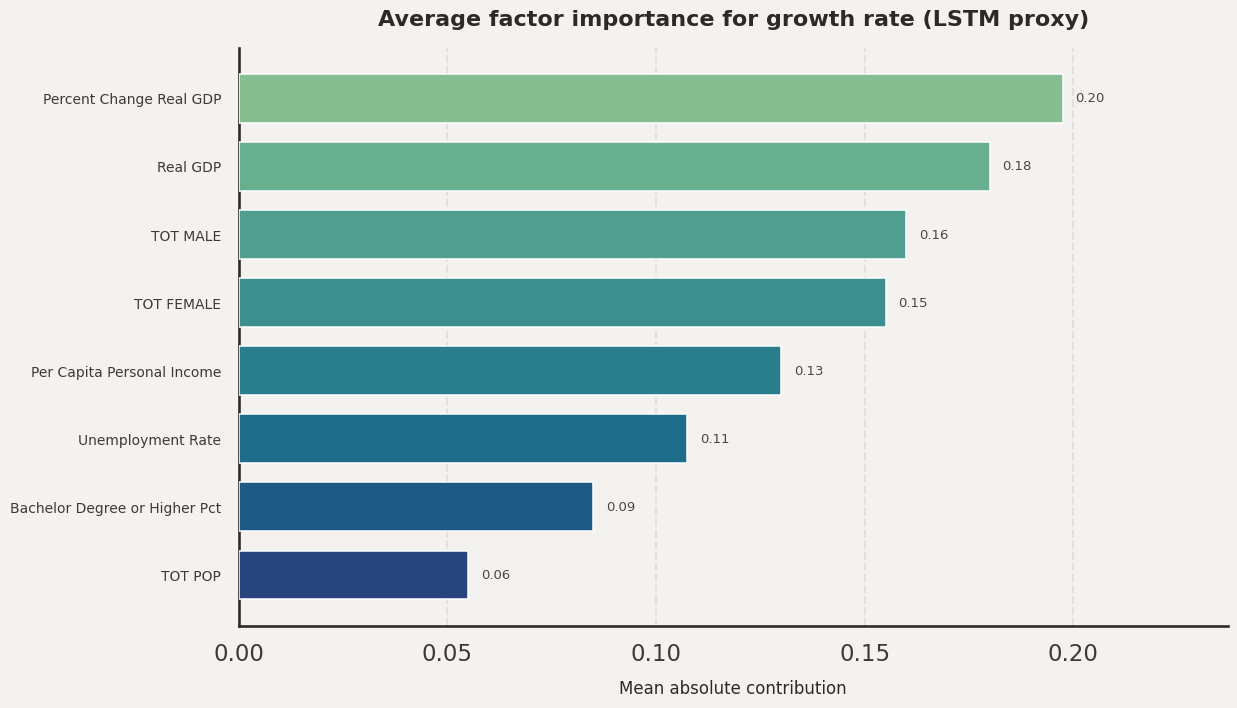
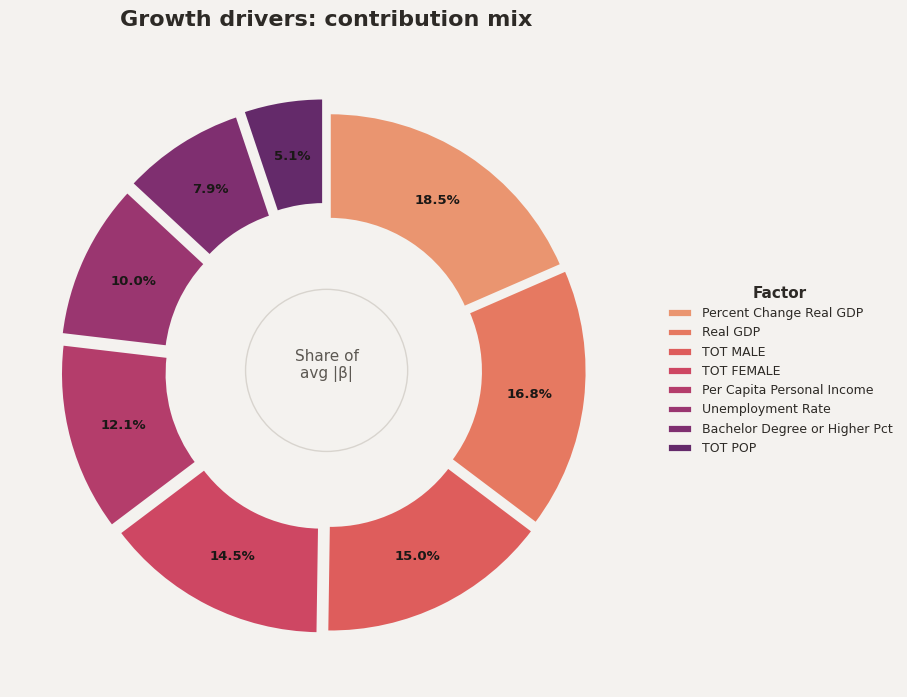
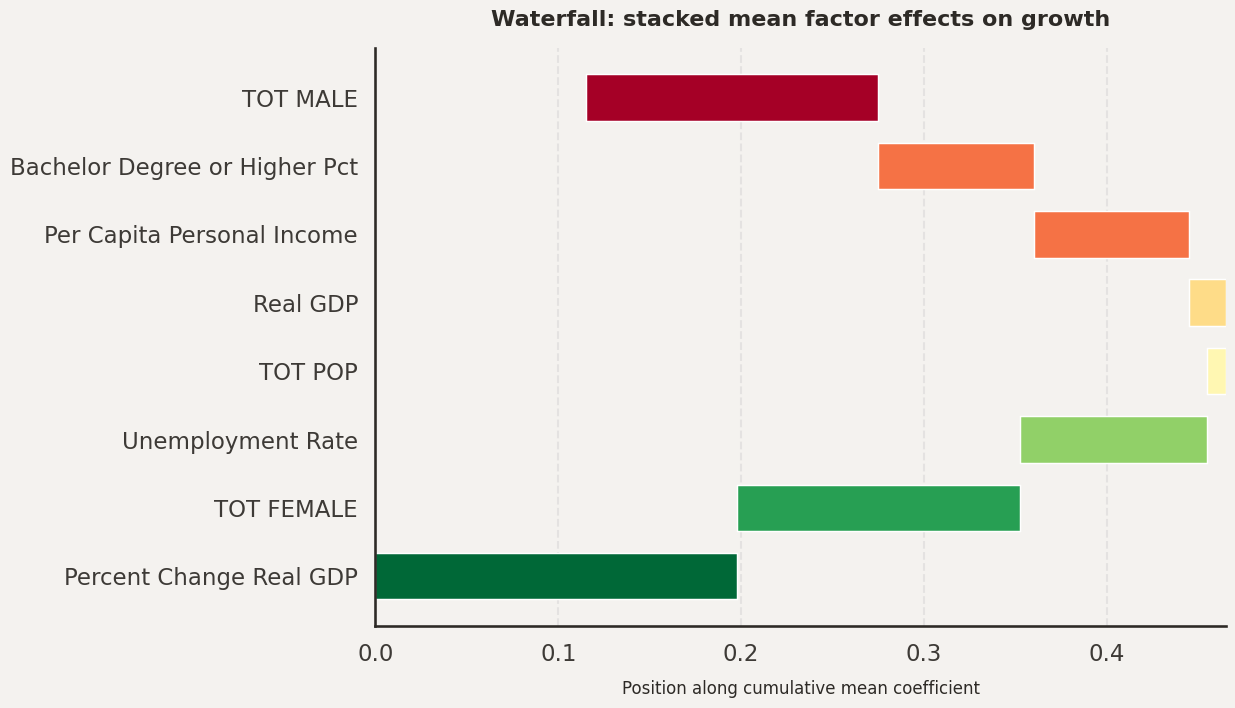
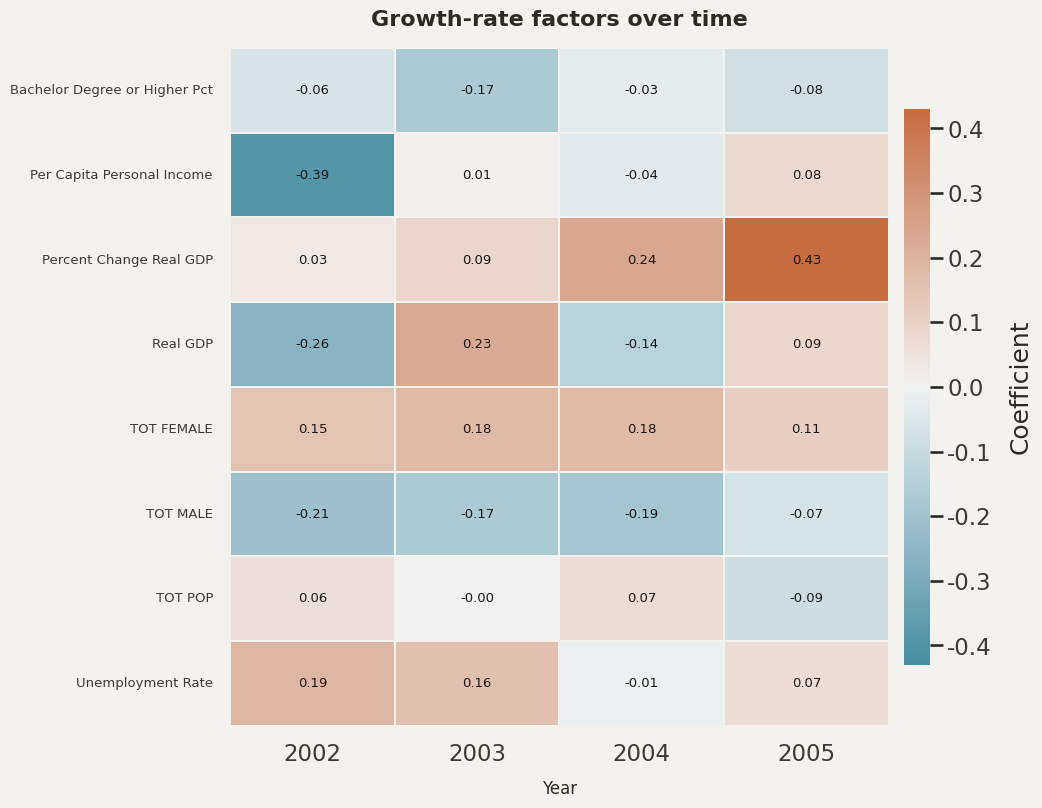

Write Python code to recreate these figures, in order.
import pandas as pd
import numpy as np
import matplotlib as mpl
import matplotlib.pyplot as plt
import seaborn as sns

# Factors affecting growth rate (replace synthetic coefficients with your model output / CSV merge)
FACTORS = (
    "TOT_POP",
    "TOT_MALE",
    "TOT_FEMALE",
    "Unemployment_Rate",
    "Per_Capita_Personal_Income",
    "Real_GDP",
    "Percent_Change_Real_GDP",
    "Bachelor_Degree_or_Higher_Pct",
)
YEARS = (2002, 2003, 2004, 2005)


def factor_label(name: str) -> str:
    return name.replace("_", " ")


rng = np.random.default_rng(42)
raw = rng.normal(0, 0.2, size=(len(YEARS), len(FACTORS)))
raw = np.clip(raw, -0.55, 0.72)
data = [
    {"Year": YEARS[i], "factor": FACTORS[j], "coefficient": round(float(raw[i, j]), 2)}
    for i in range(len(YEARS))
    for j in range(len(FACTORS))
]

df = pd.DataFrame(data)
df["abs_coeff"] = df["coefficient"].abs()

factor_avg = df.groupby("factor")["abs_coeff"].mean().sort_values(ascending=False)
factor_avg.index = factor_avg.index.map(factor_label)

sns.set_theme(style="white", context="talk", font="sans-serif")
mpl.rcParams.update(
    {
        "figure.facecolor": "#f4f2ef",
        "axes.facecolor": "#f4f2ef",
        "axes.edgecolor": "#2d2a26",
        "axes.labelcolor": "#2d2a26",
        "axes.titleweight": "semibold",
        "axes.titlesize": 16,
        "text.color": "#2d2a26",
        "xtick.labelcolor": "#3d3a36",
        "ytick.labelcolor": "#3d3a36",
        "figure.dpi": 120,
        "savefig.facecolor": "#f4f2ef",
        "savefig.edgecolor": "none",
        "font.size": 11,
    }
)

n_fac = len(factor_avg)
crest = sns.color_palette("crest", n_colors=n_fac)
flare = sns.color_palette("flare", n_colors=n_fac)

# --- 1. Horizontal bar: mean absolute contribution ---
fig, ax = plt.subplots(figsize=(12.5, 7.2))
y_pos = np.arange(len(factor_avg))
bars = ax.barh(
    y_pos,
    factor_avg.values,
    height=0.72,
    color=crest,
    edgecolor="white",
    linewidth=1.1,
    zorder=3,
)
ax.set_yticks(y_pos)
ax.set_yticklabels(factor_avg.index, fontsize=10)
ax.invert_yaxis()
ax.set_xlabel("Mean absolute contribution", labelpad=10, fontsize=12)
ax.set_title(
    "Average factor importance for growth rate (LSTM proxy)",
    pad=16,
    fontsize=16,
    fontweight="semibold",
)
ax.xaxis.grid(True, linestyle="--", alpha=0.45, zorder=0)
ax.set_axisbelow(True)
sns.despine(ax=ax, left=False, bottom=False, top=True, right=True)
pad = max(factor_avg.max() * 0.06, 0.02)
for bar, v in zip(bars, factor_avg.values):
    ax.text(
        v + pad * 0.15,
        bar.get_y() + bar.get_height() / 2,
        f"{v:.2f}",
        va="center",
        ha="left",
        fontsize=9.5,
        color="#4a4742",
    )
ax.set_xlim(0, factor_avg.max() * 1.2)
plt.tight_layout()
plt.show()

# --- 2. Donut: share of total mean |coefficient| ---
fig, ax = plt.subplots(figsize=(9, 8.5))
sizes = factor_avg.values
explode = [0.02 + 0.008 * i for i in range(len(sizes))]
wedges, texts, autotexts = ax.pie(
    sizes,
    labels=None,
    autopct=lambda p: f"{p:.1f}%" if p > 5 else "",
    pctdistance=0.78,
    explode=explode,
    colors=flare,
    startangle=90,
    counterclock=False,
    wedgeprops=dict(width=0.42, edgecolor="#f4f2ef", linewidth=2),
    textprops=dict(color="#2d2a26", fontsize=9.5),
)
for autotext in autotexts:
    autotext.set_fontweight("semibold")
    autotext.set_color("#1a1816")
ax.legend(
    wedges,
    factor_avg.index,
    loc="center left",
    bbox_to_anchor=(1.02, 0.5),
    frameon=False,
    fontsize=9,
    title="Factor",
    title_fontproperties=dict(weight="semibold", size=11),
)
centre = plt.Circle((0, 0), 0.32, fc="#f4f2ef", ec="#d8d4ce", linewidth=1)
ax.add_patch(centre)
ax.text(0, 0.02, "Share of\navg |β|", ha="center", va="center", fontsize=11, color="#5c5852", linespacing=1.2)
ax.set_title("Growth drivers: contribution mix", pad=20, fontsize=16, fontweight="semibold")
ax.set_aspect("equal")
plt.tight_layout()
plt.show()

# --- 3. Waterfall: cumulative mean coefficients ---
wf = df.groupby("factor")["coefficient"].mean().sort_values(ascending=False)
wf.index = wf.index.map(factor_label)
values = wf.values
labels = wf.index
cumulative = np.cumsum(values)
starts = np.insert(cumulative[:-1], 0, 0)

norm = mpl.colors.Normalize(vmin=values.min(), vmax=values.max())
cmap = mpl.colormaps["RdYlGn"]
bar_colors = [cmap(norm(v)) for v in values]

fig, ax = plt.subplots(figsize=(12.5, 7.2))
for i in range(len(values)):
    ax.barh(
        labels[i],
        values[i],
        left=starts[i],
        height=0.68,
        color=bar_colors[i],
        edgecolor="white",
        linewidth=1.05,
        zorder=2,
    )
ax.axvline(0, color="#2d2a26", linewidth=1.2, zorder=1)
ax.set_xlabel("Position along cumulative mean coefficient", labelpad=10, fontsize=12)
ax.set_title(
    "Waterfall: stacked mean factor effects on growth",
    pad=16,
    fontsize=16,
    fontweight="semibold",
)
ax.xaxis.grid(True, linestyle="--", alpha=0.4, zorder=0)
ax.set_axisbelow(True)
sns.despine(ax=ax, top=True, right=True)
plt.tight_layout()
plt.show()

# --- 4. Heatmap: diverging scale centered at 0 ---
pivot = df.pivot(index="factor", columns="Year", values="coefficient")
pivot.index = pivot.index.map(factor_label)
vmax = np.abs(pivot.to_numpy()).max()

fig, ax = plt.subplots(figsize=(10.5, 8.2))
sns.heatmap(
    pivot,
    cmap=sns.diverging_palette(220, 28, s=75, l=55, as_cmap=True),
    center=0,
    vmin=-vmax,
    vmax=vmax,
    annot=True,
    fmt=".2f",
    annot_kws={"size": 9.5, "weight": "medium", "color": "#1a1816"},
    linewidths=1.2,
    linecolor="#f4f2ef",
    cbar_kws={
        "label": "Coefficient",
        "shrink": 0.82,
        "pad": 0.02,
        "aspect": 22,
    },
    ax=ax,
)
ax.set_xlabel("Year", labelpad=10, fontsize=12)
ax.set_ylabel("")
ax.set_title("Growth-rate factors over time", pad=16, fontsize=16, fontweight="semibold")
plt.setp(ax.get_xticklabels(), rotation=0)
plt.setp(ax.get_yticklabels(), rotation=0, fontsize=9.5)
cbar = ax.collections[0].colorbar
cbar.ax.set_ylabel(cbar.ax.get_ylabel(), labelpad=12)
cbar.outline.set_linewidth(0)
plt.tight_layout()
plt.show()
